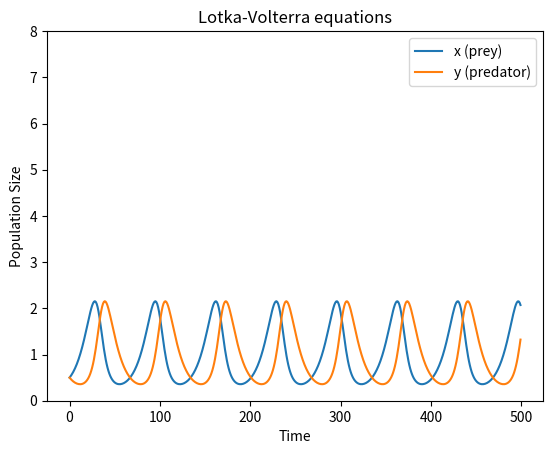
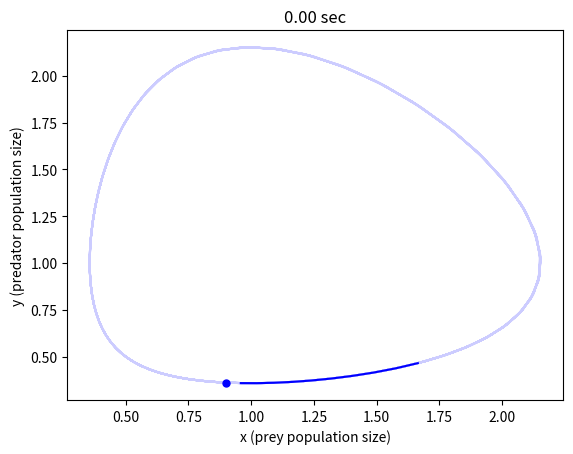

Recreate these plots in Python, in order. (Note: this script raises an exception after producing the figures.)
from scipy.integrate import odeint
import numpy as np
import matplotlib.pyplot as plt

def LotkaVolterra(state,t):
  x = state[0]
  y = state[1]
  alpha = 0.1
  beta =  0.1
  sigma = 0.1
  gamma = 0.1
  xd = x*(alpha - beta*y)
  yd = -y*(gamma - sigma*x)
  return [xd,yd]

t = np.arange(0,500,1)
state0 = [0.5,0.5]
state = odeint(LotkaVolterra,state0,t)
plt.figure()
plt.plot(t,state)
plt.ylim((0,8))
plt.xlabel('Time')
plt.ylabel('Population Size')
plt.legend(('x (prey)','y (predator)'))
plt.title('Lotka-Volterra equations')

# animation in state-space
plt.figure()
pb, = plt.plot(state[:,0],state[:,1],'b-',alpha=0.2)
plt.xlabel('x (prey population size)')
plt.ylabel('y (predator population size)')
p, = plt.plot(state[0:10,0],state[0:10,1],'b-')
pp, = plt.plot(state[10,0],state[10,1],'b.',markersize=10)
tt = plt.title("%4.2f sec" % 0.00)

# animate
step=2
for i in np.arange(1,len(state)-21,step):
  p.set_xdata(state[10+i:20+i,0])
  p.set_ydata(state[10+i:20+i,1])
  pp.set_xdata(state[19+i,0])
  pp.set_ydata(state[19+i,1])
  tt.set_text("%d steps" % (i))
  plt.draw()